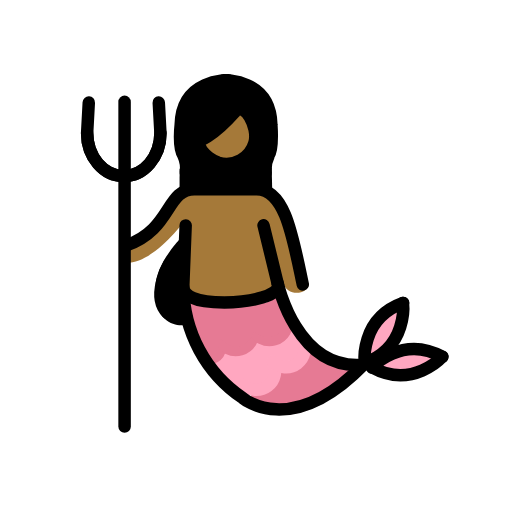
t = 0.00 s
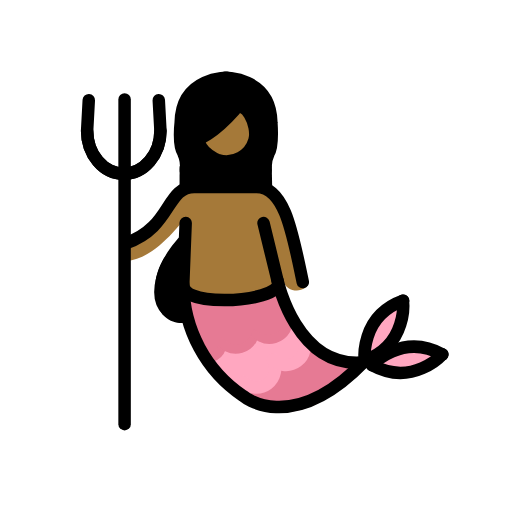
t = 0.48 s
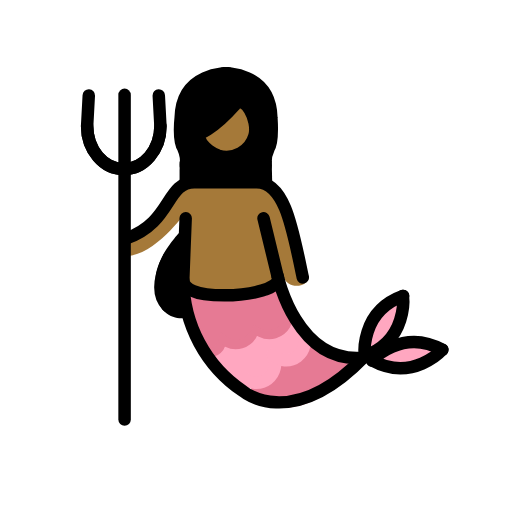
t = 1.43 s
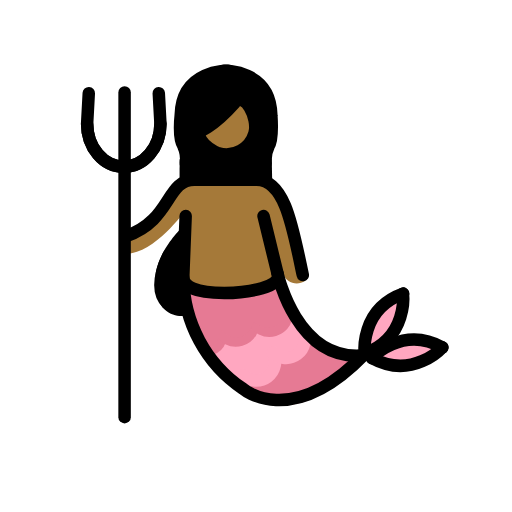
t = 1.90 s
t = 2.38 s: frame unchanged from t = 1.43 s, image omitted
t = 3.33 s: frame unchanged from t = 0.48 s, image omitted

The animated SVG that drew these frames (rendered in a browser with its animation timeline set to each time). Animation: 1 SMIL element (animateTransform=1); one cycle of 3.80 s, repeats indefinitely.

<?xml version='1.0' encoding='utf-8'?>
<svg xmlns="http://www.w3.org/2000/svg" id="emoji" viewBox="-5 -5 82 82" width="200" height="200" role="img">
  <title>OpenMoji: mermaid: medium-dark skin tone</title><g><g id="color">
    <path fill="#e67a94" d="M33.89,59.4118l10.4571-8.456,8.0469,3.77S43.5754,65.8894,33.89,59.4118Z" />
    <path fill="#ffa7c0" d="M26.8543,51.6657a3.3643,3.3643,0,0,0,2.6313-2.9074c.4863-2.61,3.8554,2.7656,4.9433-1.6475,0,0,6.9443,1.4932,6.043-2.1972l4.1064,5.1758s-1.6572,4.1552-5.8935,3.1132c0,0,1.43,5.9-3.4453,4.23,0,0,.6464,1.8926-3.5469.1289Z" />
    <path fill="none" stroke="#ffa7c0" stroke-linecap="round" stroke-miterlimit="10" stroke-width="2" d="M38.6691,52.9538a3.01,3.01,0,0,1-4.747,3.6084" />
    <path fill="none" stroke="#ffa7c0" stroke-linecap="round" stroke-miterlimit="10" stroke-width="2" d="M43.4211,49.3444a3.013,3.013,0,0,1-4.752,3.6094" />
    <path fill="none" stroke="#e67a94" stroke-linecap="round" stroke-miterlimit="10" stroke-width="2" d="M30.1405,49.23c.38,1.373.0929,2.6924-1.3073,3.1289-1.4021.4394-1.598-1.0342-1.9789-2.4092" />
    <path fill="none" stroke="#e67a94" stroke-linecap="round" stroke-miterlimit="10" stroke-width="2" d="M35.5168,47.6442a2.8159,2.8159,0,0,1-5.3857,1.586" />
    <path fill="none" stroke="#e67a94" stroke-linecap="round" stroke-miterlimit="10" stroke-width="2" d="M40.9043,46.0563a2.8173,2.8173,0,0,1-5.3877,1.5879" />
    <path fill="#e67a94" d="M23.6457,42.6589s.1152,2.5156,1.6465.3467c1.5332-2.169,5.8418,3.3535,8.6748-.2032,0,0,4.77,2.3125,5.4932-1.416L41.426,46.445s-2.3418,4.4248-5.7529,1.7061c0,0-1.6192,4.7138-5.35,1.1572,0,0-.3271,5.0762-4.664,1.1436Z" />
    <path fill="#ffa7c0" d="M59.258,43.8532c2.0088.9151-3.1621,9.8682-5.707,9.252S57.5607,43.0837,59.258,43.8532Z" />
    <path fill="#ffa7c0" d="M53.7648,53.8845c-1.1386-2.3562,10.2895-3.2657,10.7706-1.4668.5712,2.1357-9.6309,3.8242-10.7706,1.4668" />
  </g>
  <g id="skin">
    <path fill="#a57939" d="M24.6434,30.2361s-5.3071,7.4758-9.9653,6.8441L14.52,34.0811s3.8691-.08,9.8711-8.292l12.3965-.6323S40.4193,26.5,41.6839,31.79c.781,3.2721,1.3691,5.9449,2.1778,7.28a4.2961,4.2961,0,0,1,.5627,1.485c-.0773,1.5863-3.5014,2.128-4.1536-.4342-1.8155-2.3711-1.5272,2.6116-1.5272,2.6116l-14.589.4519" />
    <path fill="#a57939" d="M36.2412,17.27a4.7843,4.7843,0,0,1-4.7841,4.7847h0c-2.6426,0-6.5283-4.0371-4.0234-4.8731,2.6162-.871,3.0918-3.0908,4.2012-4.0419C33.6416,11.4193,36.2412,14.6264,36.2412,17.27Z" />
  </g>
  <g id="hair">
    <path fill="#000000" d="M23.6711,33.4313s-4.5183,4.7285-3.6686,8.582C19.9588,47.8219,24.763,47.08,24.763,47.08Z" />
    <path fill="#000000" d="M24.8392,25.1569s.6895-3.3242-.3593-5.3926S22.9506,8.603,31.4779,8.4048s6.7139,11.416,6.7139,11.416l-.8789,5.0429L31.872,21.6788s8.6125-4.2242,1.0253-8.7355c0,0-3.9685,5.1315-6.5794,4.7764l4.7414,3.9685Z" />
    <polygon fill="#000000" points="23.751 25.418 23.771 22.007 38.514 21.886 38.595 25.397 23.751 25.418" />
  </g>
  <g id="line">
    <path fill="none" stroke="#000" stroke-linecap="round" stroke-miterlimit="10" stroke-width="2" d="M15.2346,34.3044c7.3261-2.5693,6.3125-8.9961,10.8828-8.9961h9.9707c4.5713,0,5.7744,7.5483,7.4062,15.2461" />
    <path fill="none" stroke="#000" stroke-linecap="round" stroke-miterlimit="10" stroke-width="2" d="M24.7365,31.0954l-.3877,9.8672a21.6657,21.6657,0,0,0,9.5635,17.8047S41.61,65.3767,53.35,53.2644" />
    <line x1="39.4709" x2="37.2053" y1="40.3972" y2="31.0954" fill="none" stroke="#000" stroke-linecap="round" stroke-miterlimit="10" stroke-width="2" />
    <path fill="none" stroke="#000" stroke-linecap="round" stroke-miterlimit="10" stroke-width="2" d="M53.2333,53.4011c-10.73,1.05-13.7627-13.0606-13.7627-13.0606" />
    <line x1="14.9533" x2="14.9533" y1="63.3083" y2="11.3083" fill="none" stroke="#000" stroke-linecap="round" stroke-linejoin="round" stroke-width="2" />
    <path fill="none" stroke="#000" stroke-linecap="round" stroke-miterlimit="10" stroke-width="2" d="M8.9543,16.3137c0,3.8,2.6279,6.8818,5.87,6.8818s5.87-3.0815,5.87-6.8818l-.2656-4.8907" />
    <path fill="none" stroke="#000" stroke-linecap="round" stroke-miterlimit="10" stroke-width="2" d="M20.6945,16.3137c0,3.8-2.6279,6.8818-5.87,6.8818s-5.87-3.0815-5.87-6.8818l.2646-4.8907" />
    <path fill="none" stroke="#000" stroke-linecap="round" stroke-miterlimit="10" stroke-width="2" d="M53.4279,53.1306s-.8555-7.0772,6.1426-9.6045" />
    <path fill="none" stroke="#000" stroke-linecap="round" stroke-miterlimit="10" stroke-width="2" d="M59.5363,43.5251s.8574,7.0762-6.1406,9.6045" />
    <path fill="none" stroke="#000" stroke-linecap="round" stroke-miterlimit="10" stroke-width="2" d="M54.591,53.8649s4.7549-5.3115,11.27-1.7168" />
    <path fill="none" stroke="#000" stroke-linecap="round" stroke-miterlimit="10" stroke-width="2" d="M65.8381,52.1228s-4.753,5.31-11.27,1.7158" />
    <path fill="none" stroke="#000" stroke-linecap="round" stroke-miterlimit="10" stroke-width="2" d="M39.53,40.8054c0,1.4443-4.0068,2.624-8.5947,2.624-4.5918,0-6.5859-1.0635-6.5859-2.5078" />
    <path fill="none" stroke="#000" stroke-linecap="round" stroke-miterlimit="10" stroke-width="2" d="M31.5543,7.8483s-7.4531-.3125-7.6172,7.1709c0,0-.4246,3.5706.4141,4.8321a4.9822,4.9822,0,0,1,.414,2.8056" />
    <path fill="none" stroke="#000" stroke-linecap="round" stroke-miterlimit="10" stroke-width="2" d="M37.5334,22.6794a5.3992,5.3992,0,0,1,.5156-2.8281c.6631-1.0137.4141-4.8321.4141-4.8321-.1641-7.4834-7.6172-7.1709-7.6172-7.1709" />
    <path fill="none" stroke="#000" stroke-linecap="round" stroke-miterlimit="10" stroke-width="2" d="M22.0988,37.26s-2.9277,5.1231-.3174,7.8047" />
    <path fill="none" stroke="#000" stroke-linejoin="round" stroke-width="2" d="M32.55,13.0046c1.5625-2.0557,3.918,2.3652,3.2061,4.8476a4.6761,4.6761,0,0,1-5.7836,3.2066l-.0016-.0005s-2.9971-1.0645-3.2314-3.48C26.74,17.5783,28.8325,17.1848,32.55,13.0046Z" />
  </g>
<animateTransform attributeName="transform" type="translate" values="0 0;0 -1.5;0 0" dur="3.8s" repeatCount="indefinite" /></g></svg>
